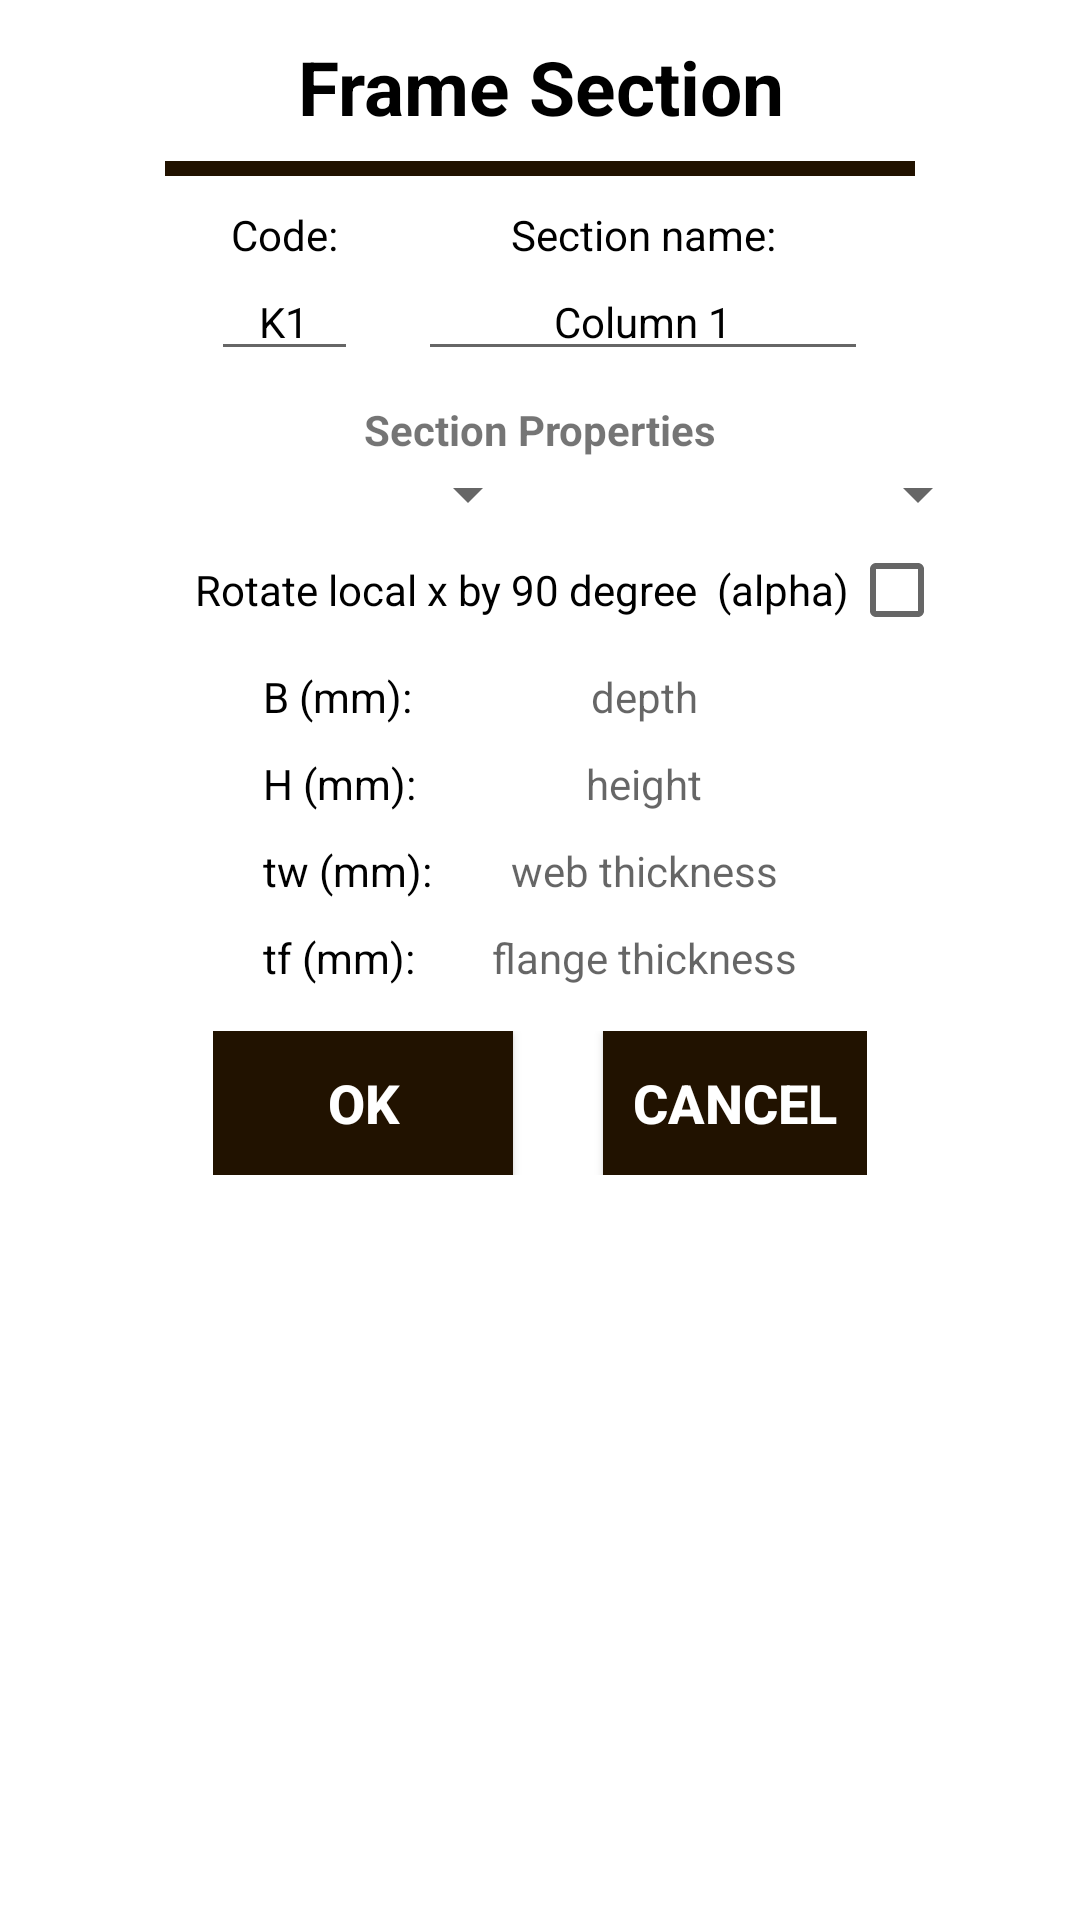

The Android layout XML behind this screen, and the referenced resources:
<!-- AndroidManifest.xml: application theme AppTheme -->
<!-- res/layout/dialog_14framesection_3add.xml -->
<?xml version="1.0" encoding="utf-8"?>
<LinearLayout xmlns:android="http://schemas.android.com/apk/res/android"
    xmlns:app="http://schemas.android.com/apk/res-auto"
    android:layout_width="325dp"
    android:layout_height="wrap_content"
    android:layout_gravity="center"
    android:background="@color/dialogBackground"
    android:orientation="vertical"
    android:padding="5dp">

    <TextView
        android:layout_width="wrap_content"
        android:layout_height="wrap_content"
        android:layout_gravity="center_horizontal"
        android:layout_marginBottom="1dp"
        android:gravity="center"
        android:padding="7dp"
        android:text="Frame Section"
        android:textColor="@color/colorTextBlack"
        android:textSize="25sp"
        android:textStyle="bold" />

    <ImageView
        android:layout_width="match_parent"
        android:layout_height="5dp"
        android:layout_marginStart="50dp"
        android:layout_marginEnd="50dp"
        android:layout_marginBottom="10dp"
        android:background="@color/colorPrimaryDark" />

    <LinearLayout
        android:layout_width="match_parent"
        android:layout_height="wrap_content"
        android:gravity="center_horizontal"
        android:orientation="horizontal">

        <LinearLayout
            android:layout_width="wrap_content"
            android:layout_height="match_parent"
            android:orientation="vertical"
            android:paddingRight="10dp">

            <TextView
                android:layout_width="match_parent"
                android:layout_height="wrap_content"
                android:gravity="center_horizontal"
                android:text="Code:"
                android:textColor="@color/colorTextBlack" />

            <EditText
                android:id="@+id/txtSectionCode"
                android:layout_width="match_parent"
                android:layout_height="wrap_content"
                android:ems="3"
                android:gravity="center_horizontal"
                android:hint="K1"
                android:inputType="textPersonName"
                android:text="K1"
                android:textColor="@color/colorTextBlack"
                android:textSize="14sp" />

        </LinearLayout>

        <LinearLayout
            android:layout_width="wrap_content"
            android:layout_height="match_parent"
            android:orientation="vertical"
            android:paddingLeft="10dp">

            <TextView
                android:layout_width="match_parent"
                android:layout_height="wrap_content"
                android:gravity="center_horizontal"
                android:text="Section name:"
                android:textColor="@color/colorTextBlack" />

            <EditText
                android:id="@+id/txtSectionName"
                android:layout_width="150dp"
                android:layout_height="wrap_content"
                android:ems="10"
                android:gravity="center_horizontal"
                android:hint="Column 1"
                android:inputType="textPersonName"
                android:text="Column 1"
                android:textColor="@color/colorTextBlack"
                android:textSize="14sp" />

        </LinearLayout>

    </LinearLayout>

    <TextView
        android:layout_width="match_parent"
        android:layout_height="wrap_content"
        android:gravity="center_horizontal"
        android:paddingTop="10dp"
        android:text="Section Properties"
        android:textStyle="bold" />

    <LinearLayout
        android:layout_width="match_parent"
        android:layout_height="wrap_content"
        android:gravity="center_horizontal"
        android:orientation="horizontal">

        <Spinner
            android:id="@+id/spinProfile"
            android:layout_width="150dp"
            android:layout_height="wrap_content"
            android:dropDownWidth="120dp"
            android:popupBackground="@color/dialogBackground" />

        <Spinner
            android:id="@+id/spinType"
            android:layout_width="150dp"
            android:layout_height="wrap_content"
            android:dropDownWidth="150dp"
            android:isScrollContainer="true"
            android:overScrollMode="always"
            android:popupBackground="@color/dialogBackground"
            android:scrollbarStyle="insideInset"
            android:scrollbars="vertical" />

    </LinearLayout>

    <LinearLayout
        android:layout_width="match_parent"
        android:layout_height="wrap_content"
        android:orientation="horizontal"
        android:paddingTop="4dp">

        <CheckBox
            android:id="@+id/chkAlpha"
            android:layout_width="18dp"
            android:layout_height="wrap_content"
            android:layout_weight="1"
            android:button="@null"
            android:drawableRight="?android:attr/listChoiceIndicatorMultiple"
            android:text="Rotate local x by 90 degree  (alpha)"
            android:textColor="@color/colorTextBlack"
            android:textDirection="rtl" />

        <ImageView
            android:id="@+id/helpAlpha"
            android:layout_width="40dp"
            android:layout_height="match_parent"
            android:src="@drawable/ic_dialog_help" />

    </LinearLayout>

    <LinearLayout
        android:layout_width="wrap_content"
        android:layout_height="wrap_content"
        android:layout_gravity="center_horizontal"
        android:gravity="center_horizontal"
        android:orientation="vertical"
        android:paddingTop="5dp">

        <LinearLayout
            android:layout_width="match_parent"
            android:layout_height="wrap_content"
            android:gravity="center_vertical"
            android:orientation="horizontal"
            android:paddingTop="5dp"
            android:paddingBottom="5dp">

            <TextView
                android:layout_width="70dp"
                android:layout_height="wrap_content"
                android:text="B (mm):"
                android:textColor="@color/colorTextBlack" />

            <TextView
                android:id="@+id/txtB"
                android:layout_width="match_parent"
                android:layout_height="wrap_content"
                android:ems="7"
                android:hint="depth"
                android:textAlignment="center"
                android:textColor="@color/colorTextBlack"
                android:textSize="14sp" />
        </LinearLayout>

        <LinearLayout
            android:layout_width="match_parent"
            android:layout_height="wrap_content"
            android:gravity="center_vertical"
            android:orientation="horizontal"
            android:paddingTop="5dp"
            android:paddingBottom="5dp">

            <TextView
                android:layout_width="70dp"
                android:layout_height="wrap_content"
                android:text="H (mm):"
                android:textColor="@color/colorTextBlack" />

            <TextView
                android:id="@+id/txtH"
                android:layout_width="match_parent"
                android:layout_height="wrap_content"
                android:ems="7"
                android:hint="height"
                android:textAlignment="center"
                android:textColor="@color/colorTextBlack"
                android:textSize="14sp" />
        </LinearLayout>

        <LinearLayout
            android:layout_width="match_parent"
            android:layout_height="wrap_content"
            android:gravity="center_vertical"
            android:orientation="horizontal"
            android:paddingTop="5dp"
            android:paddingBottom="5dp">

            <TextView
                android:layout_width="70dp"
                android:layout_height="wrap_content"
                android:text="tw (mm):"
                android:textColor="@color/colorTextBlack" />

            <TextView
                android:id="@+id/txtT1"
                android:layout_width="match_parent"
                android:layout_height="wrap_content"
                android:ems="7"
                android:hint="web thickness"
                android:textAlignment="center"
                android:textColor="@color/colorTextBlack"
                android:textSize="14sp" />
        </LinearLayout>

        <LinearLayout
            android:layout_width="match_parent"
            android:layout_height="wrap_content"
            android:gravity="center_vertical"
            android:orientation="horizontal"
            android:paddingTop="5dp"
            android:paddingBottom="5dp">

            <TextView
                android:layout_width="70dp"
                android:layout_height="wrap_content"
                android:text="tf (mm):"
                android:textColor="@color/colorTextBlack" />

            <TextView
                android:id="@+id/txtT2"
                android:layout_width="match_parent"
                android:layout_height="wrap_content"
                android:ems="7"
                android:hint="flange thickness"
                android:textAlignment="center"
                android:textColor="@color/colorTextBlack"
                android:textSize="14sp" />
        </LinearLayout>

    </LinearLayout>

    <LinearLayout
        android:layout_width="wrap_content"
        android:layout_height="wrap_content"
        android:layout_gravity="center_horizontal"
        android:layout_marginTop="10dp"
        android:orientation="horizontal">

        <Button
            android:id="@+id/btnOKFS"
            android:layout_width="100dp"
            android:layout_height="wrap_content"
            android:layout_gravity="center"
            android:layout_marginEnd="15dp"
            android:background="@color/buttonBackground"
            android:gravity="center"
            android:text="OK"
            android:textColor="@color/buttonText"
            android:textSize="18sp"
            android:textStyle="bold" />

        <Button
            android:id="@+id/btnCancelFS"
            android:layout_width="wrap_content"
            android:layout_height="wrap_content"
            android:layout_gravity="center"
            android:layout_marginStart="15dp"
            android:background="@color/buttonBackground"
            android:gravity="center"
            android:text="cancel"
            android:textColor="@color/buttonText"
            android:textSize="18sp"
            android:textStyle="bold" />
    </LinearLayout>

</LinearLayout>
<!-- resources referenced by this layout -->
<resources>
  <color name="buttonBackground">#211200</color>
  <color name="buttonText">#FFFFFF</color>
  <color name="colorPrimaryDark">#211200</color>
  <color name="colorTextBlack">#000000</color>
  <color name="dialogBackground">#FFFFFF</color>
  <style name="AppTheme" parent="Theme.AppCompat.Light.DarkActionBar">
          
          <item name="colorPrimary">@color/colorPrimary</item>
          <item name="colorPrimaryDark">@color/colorPrimaryDark</item>
          <item name="colorAccent">@color/colorAccent</item>
      </style>
  <color name="colorPrimary">#211200</color>
  <color name="colorAccent">#FF9100</color>
</resources>
